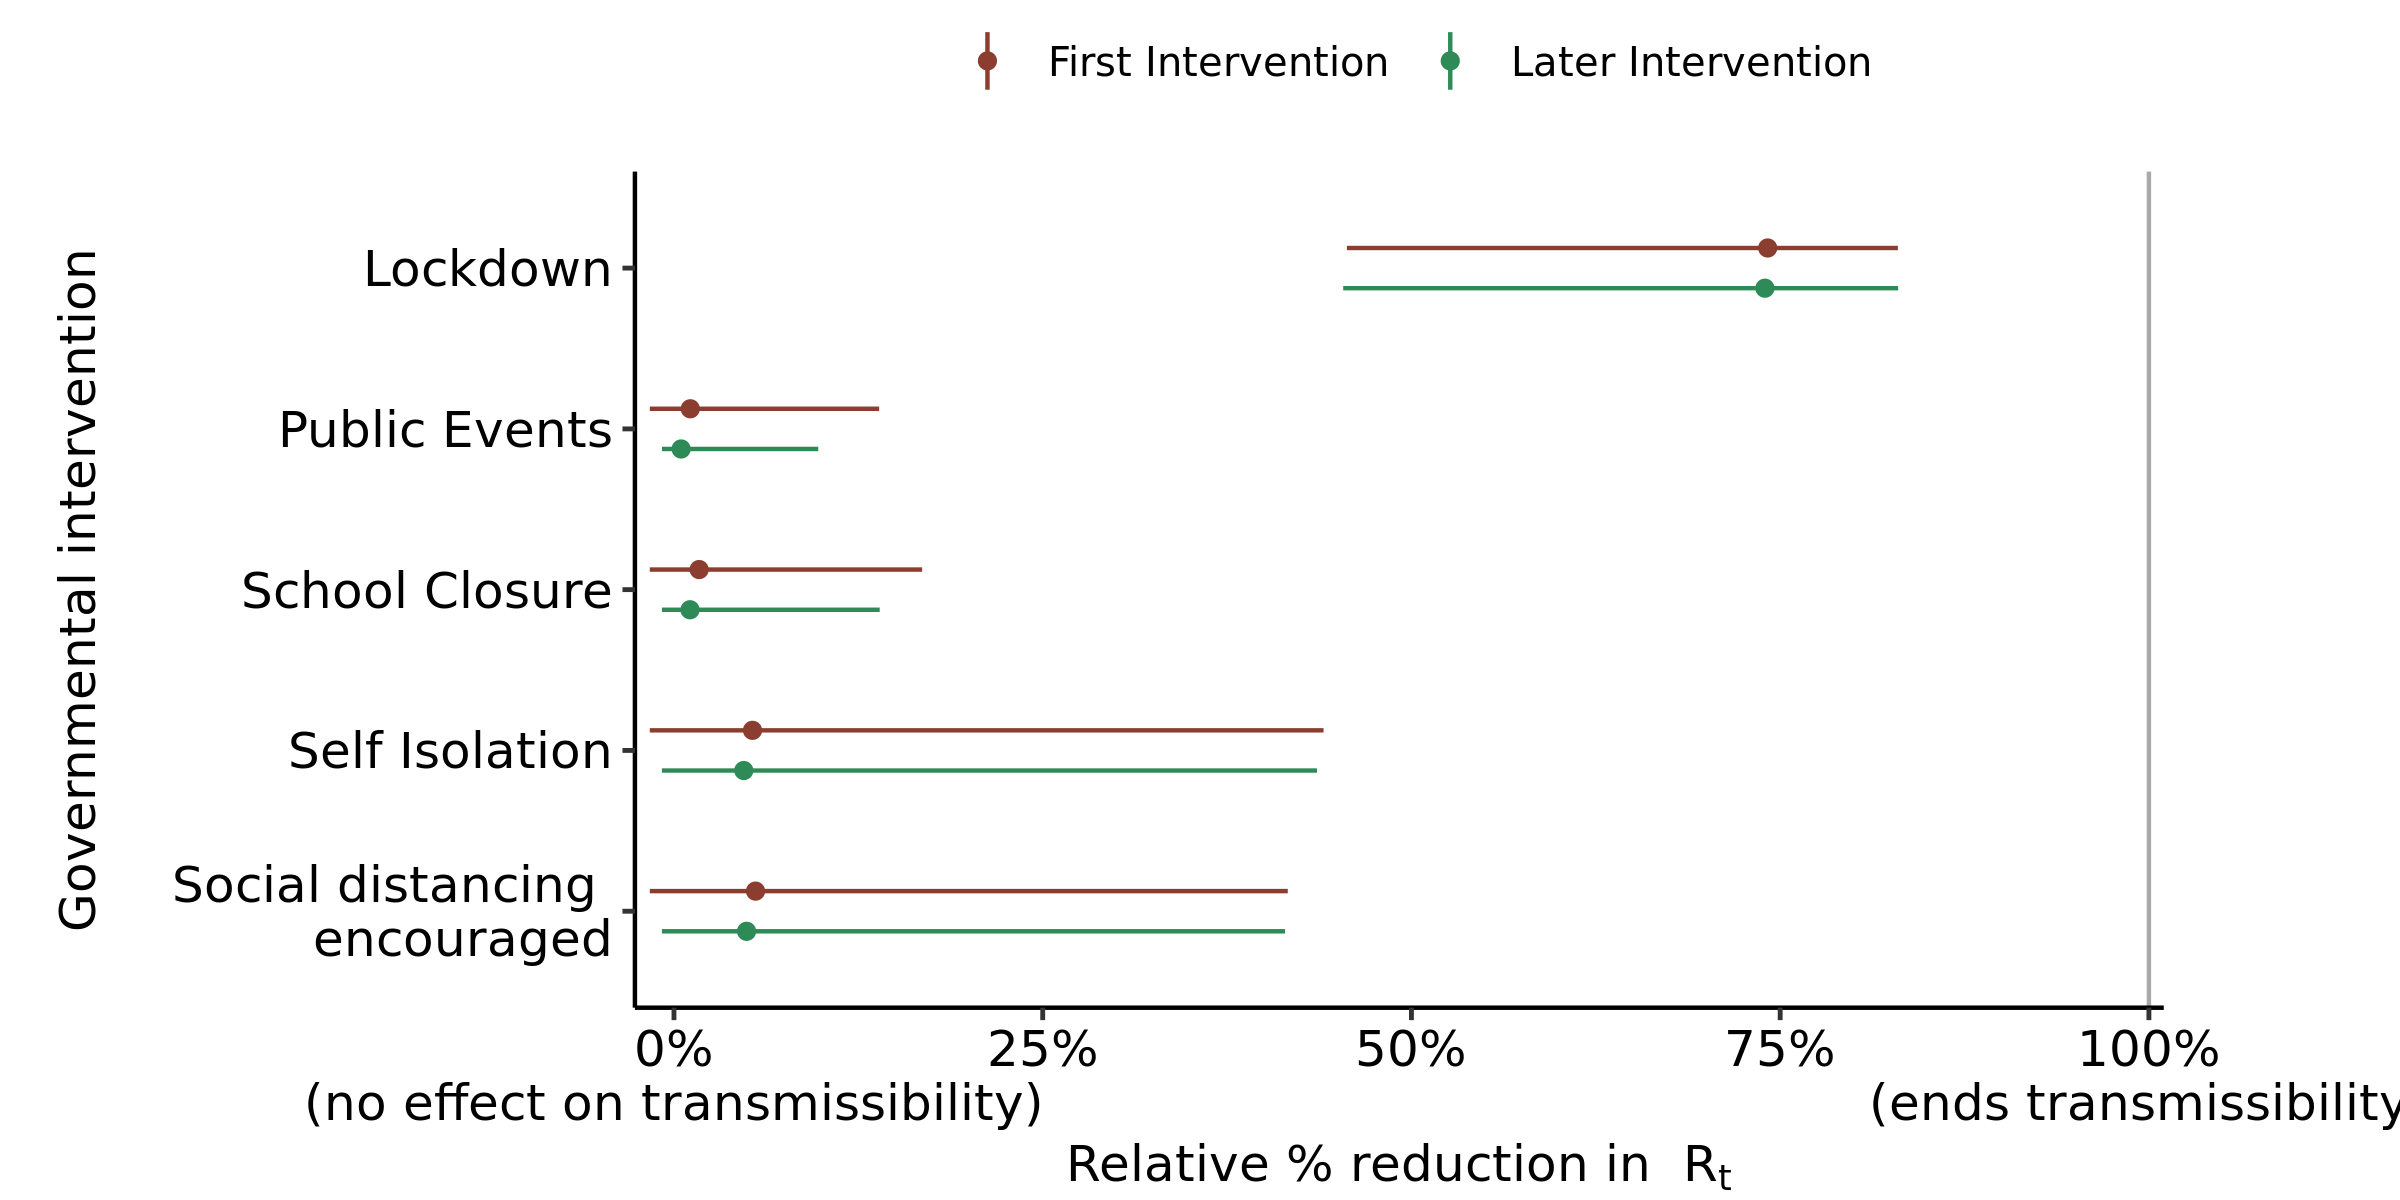

Source data for this figure (header and first rows):
, parameter, outer_width, inner_width, point_est, ll, l, m, h, hh, type
1, School Closure, 0.95, 0.9, mean, -0.0164, -0.01639, 0.01706, 0.1272, 0.1683, First Intervention
2, Self Isolation, 0.95, 0.9, mean, -0.01639, -0.01638, 0.05323, 0.3136, 0.4404, First Intervention
3, Public Events, 0.95, 0.9, mean, -0.0164, -0.01639, 0.01107, 0.09907, 0.1391, First Intervention
4, Lockdown, 0.95, 0.9, mean, 0.4562, 0.5761, 0.7415, 0.8211, 0.8298, First Intervention
5, Social distancing ? encouraged, 0.95, 0.9, mean, -0.01639, -0.01637, 0.05529, 0.3118, 0.4162, First Intervention
6, School Closure, 0.95, 0.9, mean, -0.008165, -0.008165, 0.01088, 0.1001, 0.1395, Later Intervention
7, Self Isolation, 0.95, 0.9, mean, -0.008165, -0.008165, 0.04733, 0.3109, 0.4359, Later Intervention
8, Public Events, 0.95, 0.9, mean, -0.008165, -0.008165, 0.004857, 0.06013, 0.09783, Later Intervention
9, Lockdown, 0.95, 0.9, mean, 0.4537, 0.5734, 0.7397, 0.8209, 0.83, Later Intervention
10, Social distancing ? encouraged, 0.95, 0.9, mean, -0.008165, -0.008165, 0.04923, 0.3061, 0.4143, Later Intervention
